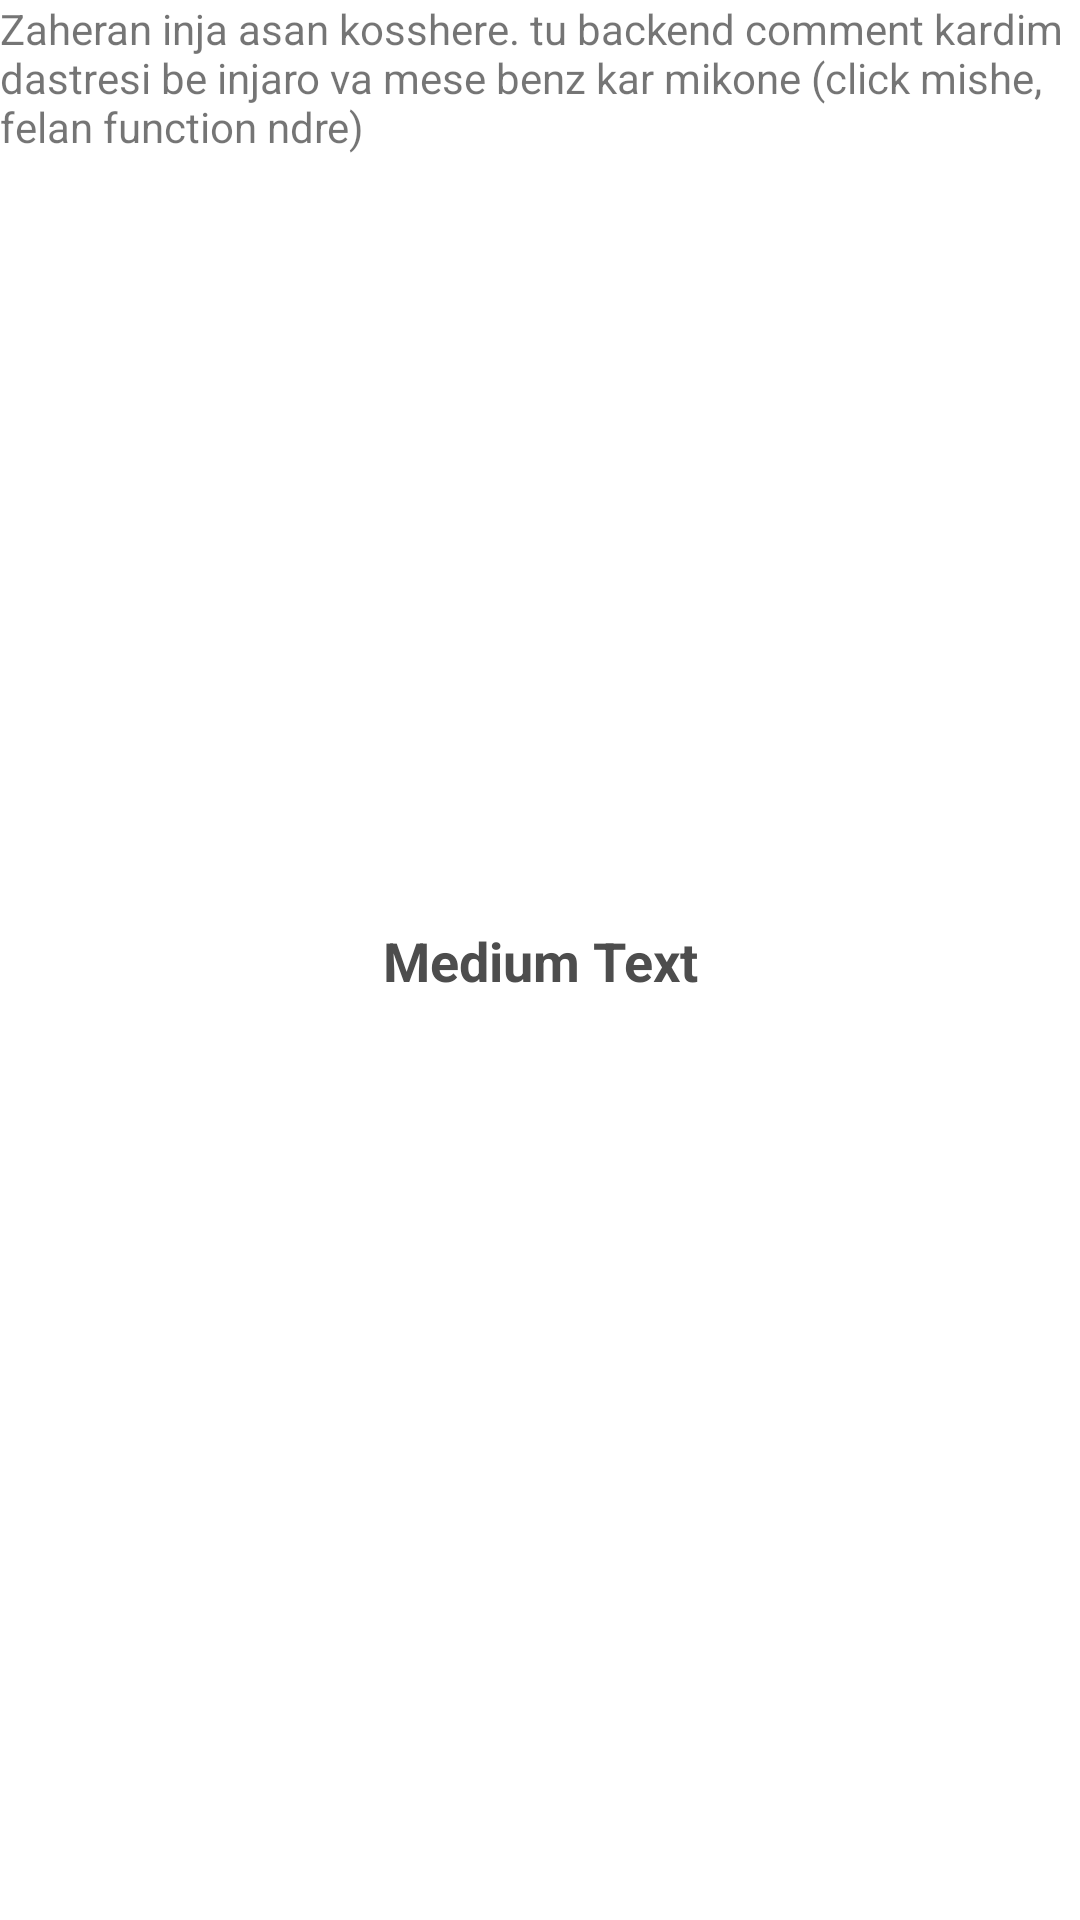

Layout XML and referenced resources for this Android screen:
<!-- AndroidManifest.xml: application theme Theme.SmartWorkout -->
<!-- res/layout/mylist.xml -->
<?xml version="1.0" encoding="utf-8"?>
<androidx.constraintlayout.widget.ConstraintLayout xmlns:android="http://schemas.android.com/apk/res/android"
    xmlns:app="http://schemas.android.com/apk/res-auto"
    xmlns:tools="http://schemas.android.com/tools"
    android:layout_width="match_parent"
    android:layout_height="match_parent">


    <TextView
        android:id="@+id/textView"
        android:layout_width="wrap_content"
        android:layout_height="wrap_content"
        android:padding="2dp"
        android:text="Medium Text"
        android:textAppearance="?android:attr/textAppearanceMedium"
        android:textColor="#4d4d4d"
        android:textStyle="bold"
        app:layout_constraintBottom_toBottomOf="parent"
        app:layout_constraintEnd_toEndOf="parent"
        app:layout_constraintStart_toStartOf="parent"
        app:layout_constraintTop_toTopOf="parent" />

    <TextView
        android:id="@+id/textView3"
        android:layout_width="wrap_content"
        android:layout_height="wrap_content"
        android:text="Zaheran inja asan kosshere. tu backend comment kardim dastresi be injaro va mese benz kar mikone (click mishe, felan function ndre)"
        tools:layout_editor_absoluteX="0dp"
        tools:layout_editor_absoluteY="261dp" />

</androidx.constraintlayout.widget.ConstraintLayout>
<!-- resources referenced by this layout -->
<resources>
  <style name="Theme.SmartWorkout" parent="Theme.MaterialComponents.DayNight.DarkActionBar">
          
          <item name="colorPrimary">@color/purple_500</item>
          <item name="colorPrimaryVariant">@color/purple_700</item>
          <item name="colorOnPrimary">@color/white</item>
          
          <item name="colorSecondary">@color/teal_200</item>
          <item name="colorSecondaryVariant">@color/teal_700</item>
          <item name="colorOnSecondary">@color/black</item>
          
          <item name="android:statusBarColor">?attr/colorPrimaryVariant</item>
          
      </style>
  <color name="purple_500">#FF6200EE</color>
  <color name="purple_700">#FF3700B3</color>
  <color name="white">#FBC818</color>
  <color name="teal_200">#FF03DAC5</color>
  <color name="teal_700">#FF018786</color>
  <color name="black">#FF000000</color>
</resources>
